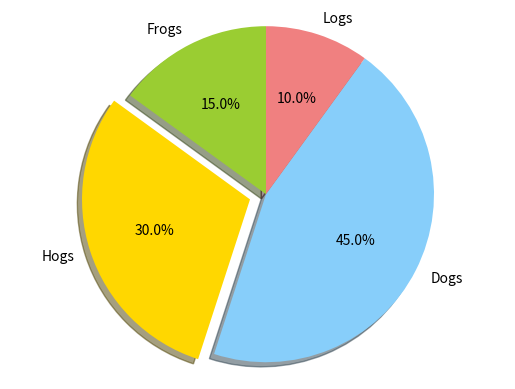

This figure's Python source:
#!/usr/bin/env python

import matplotlib.pyplot as plt


# The slices will be ordered and plotted counter-clockwise.
labels = 'Frogs', 'Hogs', 'Dogs', 'Logs'
sizes = [15, 30, 45, 10]
colors = ['yellowgreen', 'gold', 'lightskyblue', 'lightcoral']
explode = (0, 0.1, 0, 0)  # only "explode" the 2nd slice (i.e. 'Hogs')

plt.pie(sizes, explode=explode, labels=labels, colors=colors, autopct='%1.1f%%', shadow=True, startangle=90)
# Set aspect ratio to be equal so that pie is drawn as a circle.
plt.axis('equal')

plt.show()
